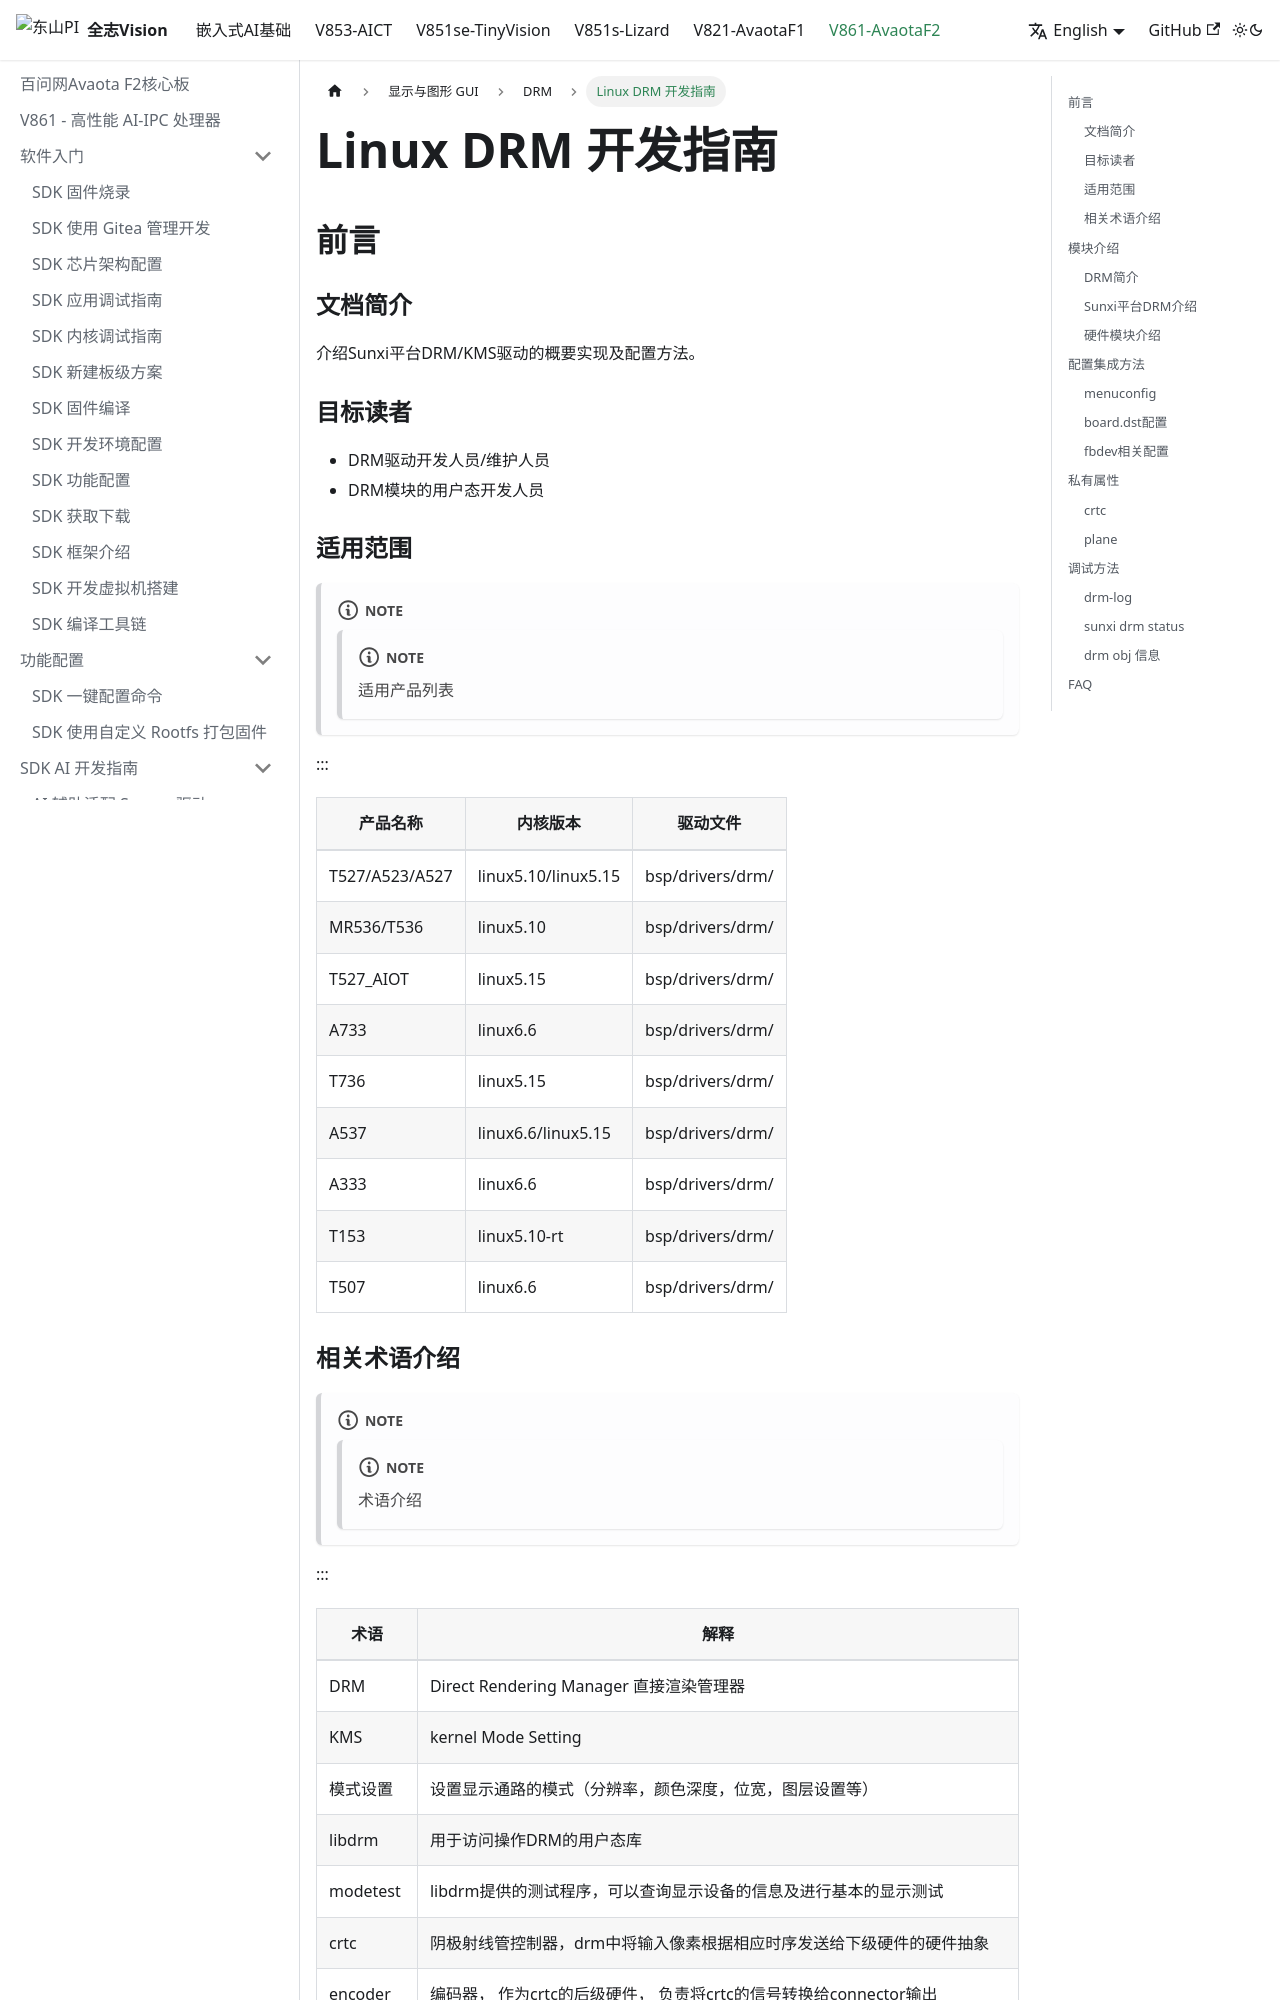

repository: 100askTeam/AllwinnerVisionIC-Docs · page: en/docs/v861-AvaotaF2/disp/drm/AW_User_Guide_Linux_DRM_CN/index.html · generator: docusaurus

---
sidebar_position: 3
---

# Linux DRM 开发指南

## 前言

### 文档简介

介绍Sunxi平台DRM/KMS驱动的概要实现及配置方法。

### 目标读者

-   DRM驱动开发人员/维护人员
-   DRM模块的用户态开发人员

### 适用范围

:::note

:::note

适用产品列表

:::

:::

| 产品名称 | 内核版本 | 驱动文件 |
| --- | --- | --- |
| T527/A523/A527 | linux5.10/linux5.15 | bsp/drivers/drm/ |
| MR536/T536 | linux5.10 | bsp/drivers/drm/ |
| T527\_AIOT | linux5.15 | bsp/drivers/drm/ |
| A733 | linux6.6 | bsp/drivers/drm/ |
| T736 | linux5.15 | bsp/drivers/drm/ |
| A537 | linux6.6/linux5.15 | bsp/drivers/drm/ |
| A333 | linux6.6 | bsp/drivers/drm/ |
| T153 | linux5.10-rt | bsp/drivers/drm/ |
| T507 | linux6.6 | bsp/drivers/drm/ |

### 相关术语介绍

:::note

:::note

术语介绍

:::

:::

| 术语 | 解释 |
| --- | --- |
| DRM | Direct Rendering Manager 直接渲染管理器 |
| KMS | kernel Mode Setting |
| 模式设置 | 设置显示通路的模式（分辨率，颜色深度，位宽，图层设置等） |
| libdrm | 用于访问操作DRM的用户态库 |
| modetest | libdrm提供的测试程序，可以查询显示设备的信息及进行基本的显示测试 |
| crtc | 阴极射线管控制器，drm中将输入像素根据相应时序发送给下级硬件的硬件抽象 |
| encoder | 编码器， 作为crtc的后级硬件， 负责将crtc的信号转换给connector输出 |
| connector | 连接器， 显示通路末端显示输出接口的抽象，更多强调的是接口本身，lvds，hdmi，edp等 |
| plane | 图层、平面, 即具有合成能力的crtc的硬件图层抽象 |

## 模块介绍

Sunxi DRM驱动由Linux kernel DRM 框架（kernel/drivers/gpu/drm/）以及bsp仓库下drivers/drm/目录下的全志平台适配驱动组成，通过DRM驱动实现了对全志显示硬件的管理控制。

用户空间可以通过libdrm的标准API透过DRM对全志平台的显示硬件实现对显示通路的全功能管理配置。

### DRM简介

![DRM通路框图](images/drm概览-3deed1061ef819ce69388aa6ada7d19b.png)

-   Linux DRM 包含旨在支持复杂图形设备需求的代码，通常包含适合 3D 图形加速的可编程管道。内核中的图形驱动程序可以利用 DRM 功能来简化内存管理、中断处理和 DMA 等任务，并为应用程序提供统一的接口。
-   直接渲染管理器 ( DRM ) 是 Linux 内核的一个子系统，负责与现代显卡的 GPU 接口。DRM公开了一种 API，用户空间程序可以使用该 API 将命令和数据发送到 GPU 并执行配置显示器模式设置等操作。

![DRM Device框图](images/drm_device-92bb6cd940a6bd96a75887cf8544f00c.png)

DRM的几个基础组件关系如上，Framebuffer、CRTC、Encoder、Connector、Plane都是通过DRM对显示通路进行配置操作的关键组件，通过对这些组件的参数进行配置并完成一次commit，即为一次modeset，决定了后续整个显示通路的图层缩放叠加混合，末端显示设备的开关、显示模式等显示画面输出相关状态。
